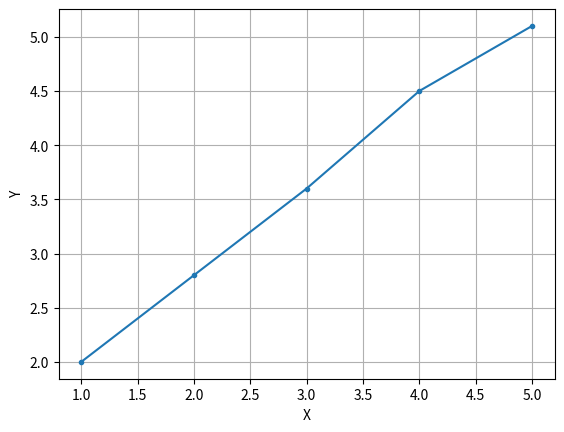

The script that saved this image:

import pandas as pd
from matplotlib import pyplot as plt
import numpy as np
X= np.array([1,2,3,4,5])
y= np.array([2.0,2.8,3.6,4.5,5.1])
plt.plot(X,y,marker=".")
plt.xlabel("X")
plt.ylabel("Y")
plt.grid(True)
plt.show()
